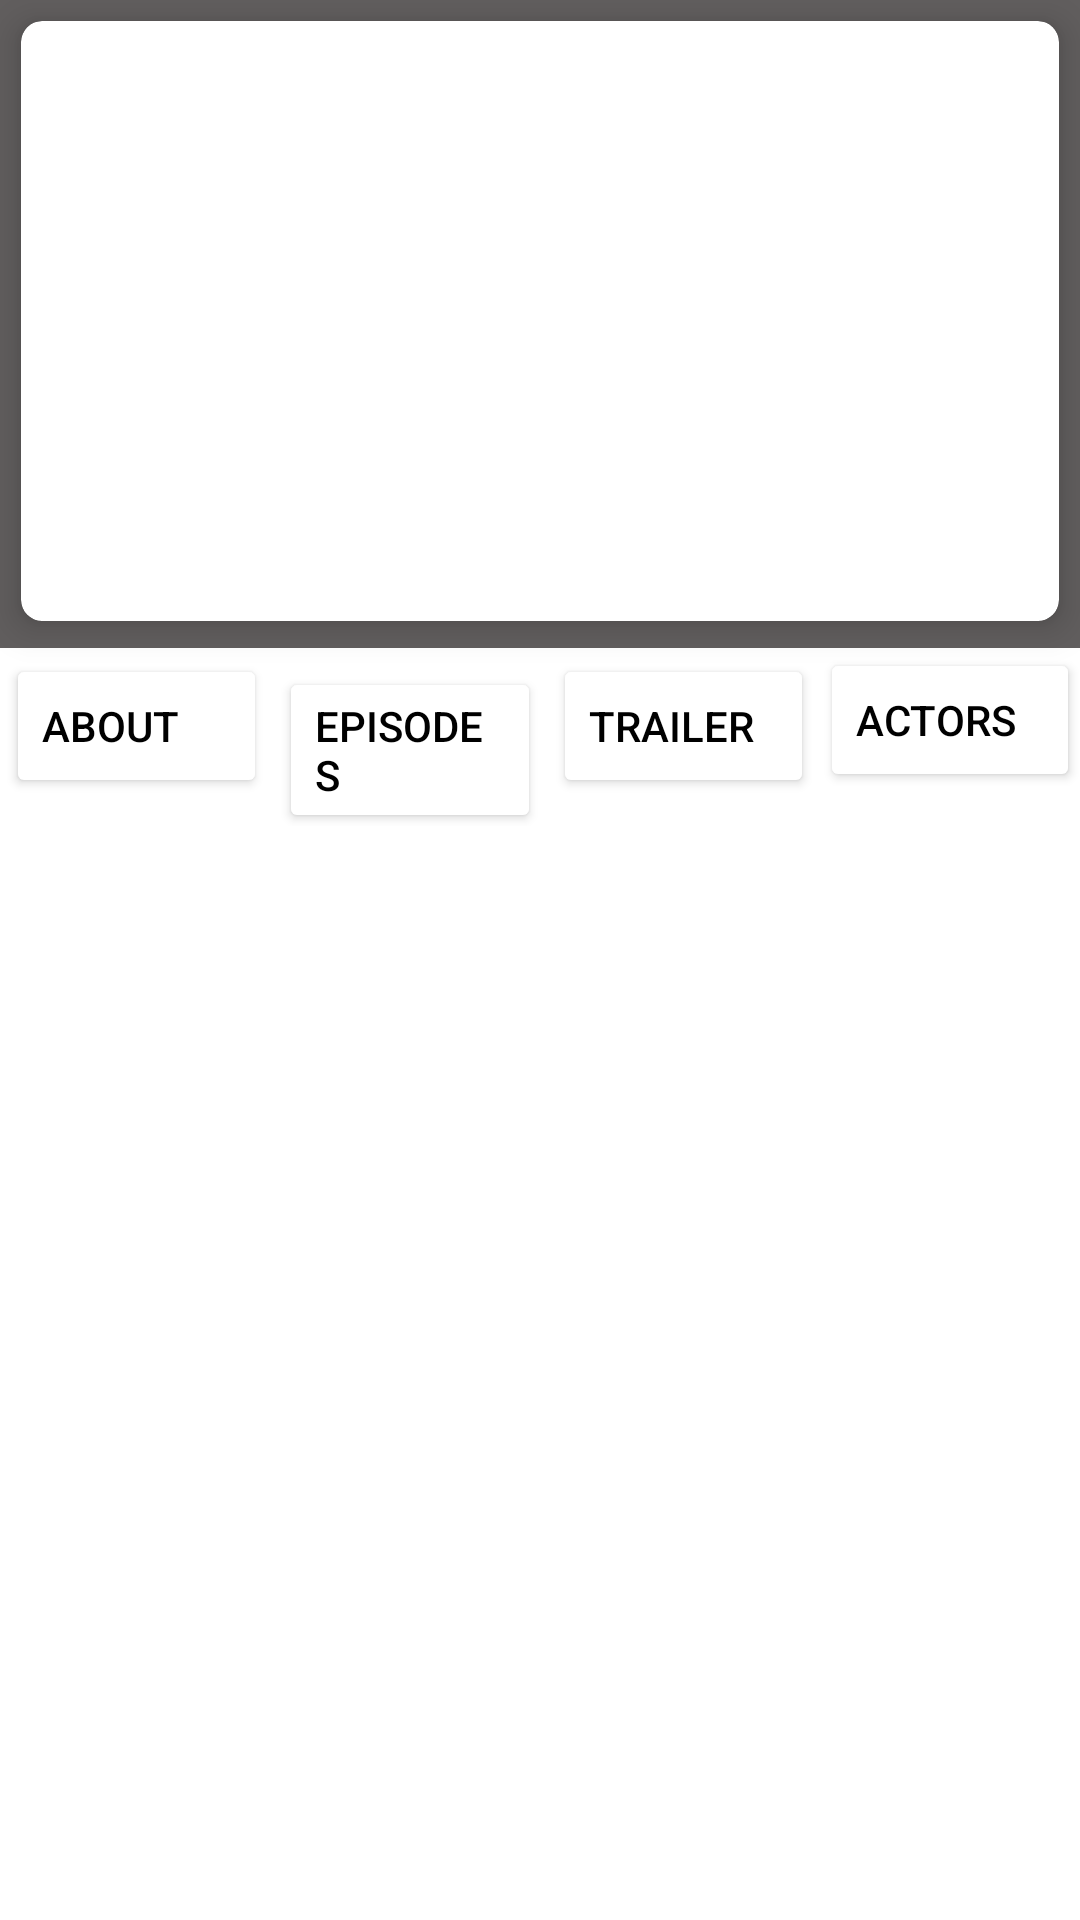

Android layout source for this screen:
<!-- AndroidManifest.xml: application theme Theme.TheMovieApplication -->
<!-- res/layout/activity_second.xml -->
<?xml version="1.0" encoding="utf-8"?>
<LinearLayout xmlns:android="http://schemas.android.com/apk/res/android"
    xmlns:app="http://schemas.android.com/apk/res-auto"
    xmlns:tools="http://schemas.android.com/tools"
    android:layout_width="match_parent"
    android:layout_height="match_parent"
    android:background="#615E5E"
    android:orientation="vertical"
    tools:context=".SecondActivity">

    <androidx.cardview.widget.CardView
        android:id="@+id/secCardview"
        android:layout_width="match_parent"
        android:layout_height="200dp"
        android:layout_margin="7dp"
        android:background="#7A7575"
        app:cardCornerRadius="7dp"
        app:cardElevation="7dp">

        <ImageView
            android:id="@+id/trailerposter"
            android:layout_width="match_parent"
            android:layout_height="200dp"
            android:layout_marginBottom="50dp"
            android:layout_weight="1"
            android:adjustViewBounds="true"
            android:scaleType="fitXY"
            tools:ignore="MissingConstraints"
            tools:srcCompat="@tools:sample/backgrounds/scenic" />

        <TextView
            android:id="@+id/seriesName"
            android:layout_width="wrap_content"
            android:layout_height="wrap_content"
            android:text="TextView"
            android:textColor="@color/white"
            android:textSize="20sp"
            android:textStyle="bold|italic" />
    </androidx.cardview.widget.CardView>

    <LinearLayout
        android:id="@+id/linearLayout"
        android:layout_width="match_parent"
        android:layout_height="wrap_content"
        android:layout_marginTop="@dimen/cardview_default_radius"
        android:background="@color/white"
        android:orientation="horizontal"
        app:layout_constraintBottom_toBottomOf="parent"
        app:layout_constraintEnd_toEndOf="parent"
        app:layout_constraintStart_toStartOf="parent"
        app:layout_constraintTop_toTopOf="parent">

        <Button
            android:id="@+id/aboutButton"
            android:layout_width="wrap_content"
            android:layout_height="wrap_content"
            android:layout_margin="2sp"

            android:layout_weight="1"
            android:backgroundTint="@color/white"
            android:gravity="center|start"
            android:text="about"
            android:textColor="@color/black" />

        <Button
            android:id="@+id/buttonEpisodes"
            android:layout_width="wrap_content"
            android:layout_height="wrap_content"
            android:layout_margin="2sp"
            android:layout_weight="1"
            android:backgroundTint="@color/white"
            android:gravity="center|start"
            android:text="Episodes"
            android:textColor="@color/black"
            android:textSize="14sp" />

        <Button
            android:id="@+id/buttonTrailer"
            android:layout_width="wrap_content"
            android:layout_height="wrap_content"
            android:layout_margin="2sp"
            android:layout_weight="1"
            android:backgroundTint="@color/white"
            android:gravity="center|start"
            android:text="trailer"
            android:textColor="@color/black"
            android:textSize="14sp" />

        <Button
            android:id="@+id/buttonActors"
            android:layout_width="wrap_content"
            android:layout_height="wrap_content"
            android:layout_weight="1"
            android:backgroundTint="@color/white"
            android:gravity="center|start"
            android:text="actors"
            app:textAllCaps="true"
            android:textColor="@color/black"
            android:textSize="14sp" />

    </LinearLayout>

    <FrameLayout
        android:id="@+id/secondFrame"
        android:layout_width="match_parent"
        android:layout_height="match_parent"
        android:background="@color/white"/>

    L
</LinearLayout>
<!-- resources referenced by this layout -->
<resources>
  <style name="Theme.TheMovieApplication" parent="Theme.MaterialComponents.DayNight.NoActionBar">
          
          <item name="colorPrimary">@color/purple_500</item>
          <item name="colorPrimaryVariant">@color/purple_700</item>
          <item name="colorOnPrimary">@color/white</item>
          
          <item name="colorSecondary">@color/teal_200</item>
          <item name="colorSecondaryVariant">@color/teal_700</item>
          <item name="colorOnSecondary">@color/black</item>
          
          <item name="android:statusBarColor" tools:targetApi="l">?attr/colorPrimaryVariant</item>
          
      </style>
  <!-- not gathered from this repository: default colours our renderer supplied (Android Studio template values) -->
  <color name="purple_500">#FF6200EE</color>
  <color name="purple_700">#FF3700B3</color>
  <color name="teal_200">#FF03DAC5</color>
  <color name="teal_700">#FF018786</color>
  <color name="black">#FF000000</color>
  <color name="white">#FFFFFFFF</color>
</resources>
